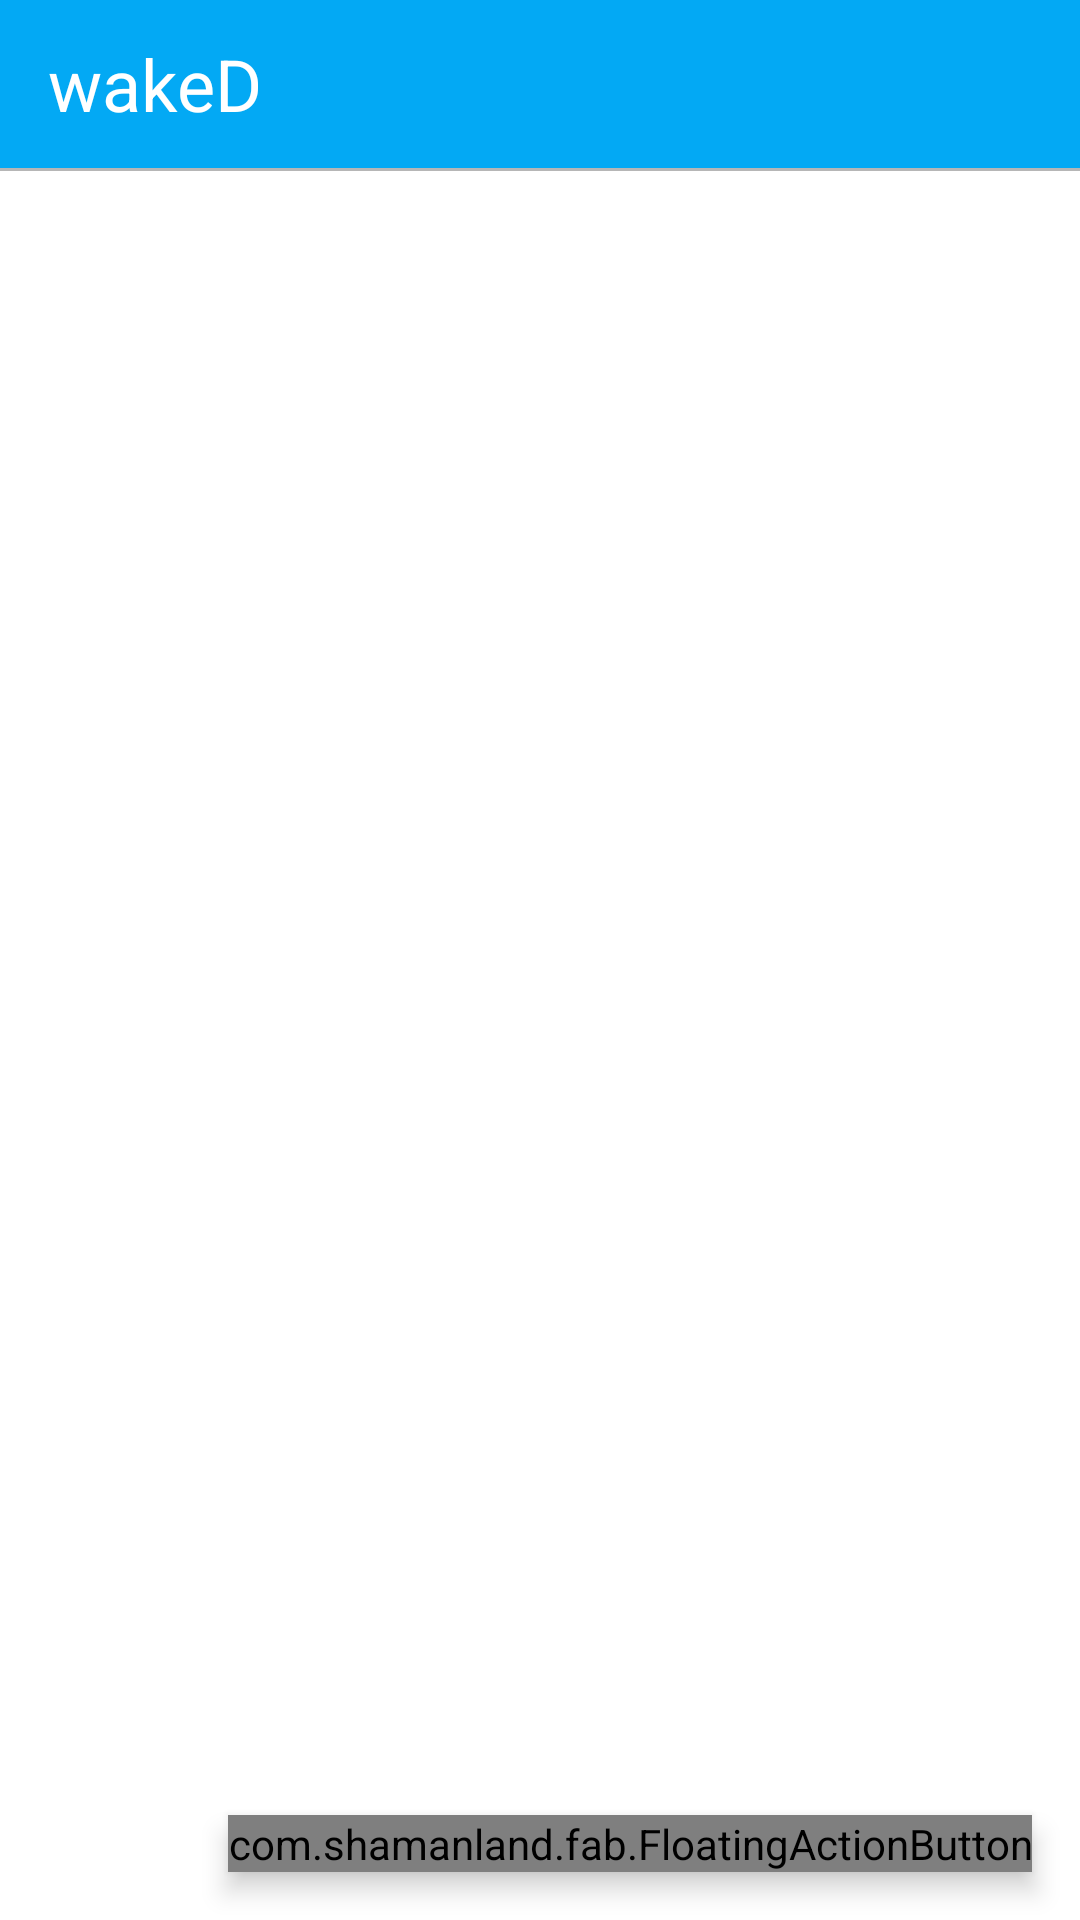

Reconstruct the res/layout file that produces this screen, plus the resources it refers to.
<!-- AndroidManifest.xml: application theme AppTheme -->
<!-- res/layout/main_activity_layout.xml -->
<RelativeLayout xmlns:android="http://schemas.android.com/apk/res/android"
    xmlns:tools="http://schemas.android.com/tools"
    android:layout_width="match_parent"
    android:layout_height="match_parent"
    tools:context=".MainActivity">

    <include
        android:id="@+id/appBar"
        layout="@layout/app_bar_main" />

    <FrameLayout
        android:id="@+id/weather_fragment"
        android:layout_width="wrap_content"
        android:layout_height="wrap_content"
        android:layout_alignParentTop="true"
        android:layout_marginTop="56dp"
    />
    <View
        android:id="@+id/horizontalLineView"
        android:layout_width="fill_parent"
        android:layout_height="1dp"
        android:layout_alignParentLeft="true"
        android:layout_alignParentStart="true"
        android:layout_below="@+id/weather_fragment"
        android:background="@color/colorDivider" />

    <android.support.v7.widget.RecyclerView
        android:id="@+id/alarmRecyclerView"
        android:layout_width="match_parent"
        android:layout_height="wrap_content"
        android:layout_alignParentEnd="true"
        android:layout_alignParentRight="true"
        android:layout_below="@id/horizontalLineView"
        android:scrollbars="vertical" />

    <com.shamanland.fab.FloatingActionButton
        android:id="@+id/floatingActionButtonView"
        android:layout_width="wrap_content"
        android:layout_height="wrap_content"
        android:layout_alignParentBottom="true"
        android:layout_alignParentEnd="true"
        android:layout_alignParentRight="true"
        android:layout_marginBottom="16dp"
        android:layout_marginRight="16dp"
        android:elevation="5dp"
        android:src="@drawable/ic_plus"
        tools:ignore="UnusedAttribute" />

</RelativeLayout>
<!-- res/layout/app_bar_main.xml (included above) -->
<?xml version="1.0" encoding="utf-8"?>
<android.support.v7.widget.Toolbar xmlns:android="http://schemas.android.com/apk/res/android"
    xmlns:app="http://schemas.android.com/apk/res-auto"
    xmlns:tools="http://schemas.android.com/tools"
    android:layout_width="match_parent"
    android:layout_height="56dp"
    android:background="@color/colorPrimary"
    app:contentInsetEnd="0dp"
    app:contentInsetLeft="0dp"
    app:contentInsetRight="0dp"
    app:contentInsetStart="0dp"
    app:theme="@style/AppTheme.Toolbar"
    app:titleTextAppearance="@style/AppTheme.Toolbar.Title"
    tools:ignore="Overdraw">

    <RelativeLayout
        android:layout_width="match_parent"
        android:layout_height="match_parent">

        <TextView
            android:id="@+id/app_bar_title"
            android:layout_width="wrap_content"
            android:layout_height="match_parent"
            android:layout_alignParentBottom="true"
            android:layout_alignParentLeft="true"
            android:layout_alignParentStart="true"
            android:layout_marginLeft="16dp"
            android:layout_marginStart="16dp"
            android:gravity="left|center"
            android:text="@string/app_name"
            android:textColor="@color/colorWhite"
            android:textSize="24sp" />

        <ImageButton
            android:id="@+id/app_bar_settings"
            android:layout_width="48dp"
            android:layout_height="48dp"
            android:layout_alignParentEnd="true"
            android:layout_alignParentRight="true"
            android:layout_centerVertical="true"
            android:background="@color/colorTransparent"
            android:src="@drawable/ic_action_settings" />
    </RelativeLayout>
</android.support.v7.widget.Toolbar>
<!-- resources referenced by this layout -->
<resources>
  <color name="colorDivider">#B6B6B6</color>
  <color name="colorPrimary">#03A9F4</color>
  <color name="colorTransparent">#00000000</color>
  <color name="colorWhite">#FFFFFF</color>
  <!-- drawable ic_plus: png bitmap (drawable-hdpi, 393 bytes) -->
  <string name="app_name">wakeD</string>
  <style name="AppTheme.Toolbar" parent="ThemeOverlay.AppCompat.ActionBar">
          
          <item name="colorControlNormal">@color/colorPrimaryDark</item>
      </style>
  <style name="AppTheme.Toolbar.Title" parent="TextAppearance.Widget.AppCompat.Toolbar.Title">
          
          <item name="android:textSize">@dimen/abc_text_size_title_material_toolbar</item>
          
          <item name="android:textColor">@color/colorWhite</item>
      </style>
  <style name="AppTheme" parent="AppTheme.Base">
          
      </style>
  <color name="colorPrimaryDark">#0288D1</color>
  <style name="AppTheme.Base" parent="Theme.AppCompat.Light.NoActionBar">
          <item name="colorPrimaryDark">@color/colorPrimaryDark</item>
          <item name="colorPrimary">@color/colorPrimary</item>
          <item name="colorAccent">@color/colorAccent</item>
          <item name="android:windowBackground">@android:color/white</item>
          <item name="floatingActionButtonStyle">@style/AppTheme.Fab</item>
  
      </style>
  <color name="colorAccent">#FF9800</color>
  <style name="AppTheme.Fab" parent="FloatingActionButton">
          <item name="floatingActionButtonColor">@color/colorAccent</item>
      </style>
</resources>
